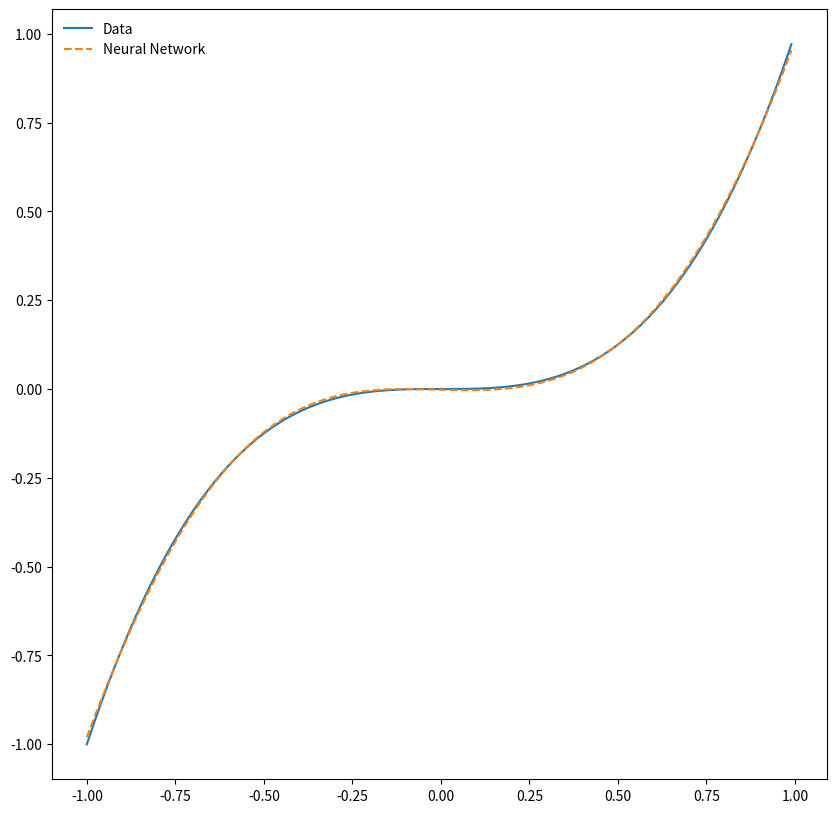
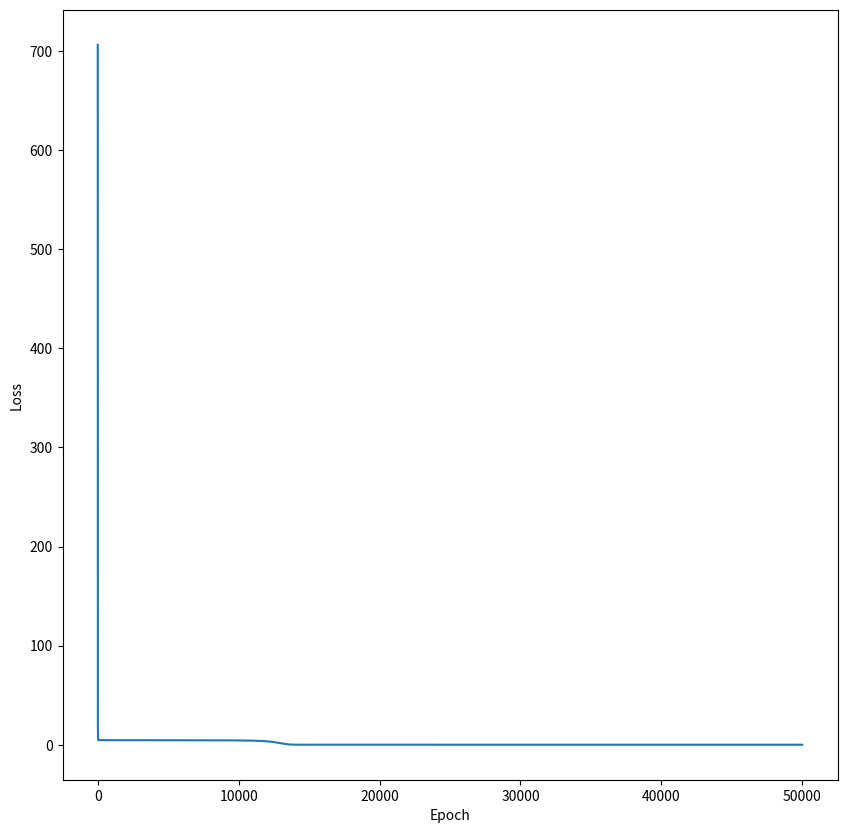

Recreate these plots in Python, in order.
import numpy as np
import matplotlib.pyplot as plt
import random

# choose learning rate
learning_rate = 0.001

# create fake data
x = np.arange(-1, 1, 0.01)
y = x ** 3


# initialize weights & biases
w1 = random.normalvariate(0, 1)
w2 = random.normalvariate(0, 1)
w3 = random.normalvariate(0, 1)
w4 = random.normalvariate(0, 1)
w5 = random.normalvariate(0, 1)
w6 = random.normalvariate(0, 1)

b1 = 0
b2 = 0
b3 = 0
b4 = 0


# choose an activation function
activation_func = lambda x: np.log(1 + np.e ** x)


# pre-node function
f1 = lambda x: w1 * x + b1
f2 = lambda x: w2 * x + b2
f3 = lambda x: w3 * x + b3


# first run through network
y_pred = activation_func(f1(x)) * w4 + activation_func(f2(x)) * w5 + activation_func(f3(x)) * w6 + b4


epochs = 50000
loss_history = []
for epoch in range(epochs):

    # simple loss function (sum of squared residuals)
    def loss_func(y, y_pred):
        return sum((y - y_pred) ** 2)

    # save loss
    loss_history.append(loss_func(y, y_pred))

    # gradient descent (derivative of sum of squared residuals)
    dSSR_w1 = (-2 * (y - y_pred) * w4 * x * np.e ** f1(x) / (1 + np.e ** f1(x))).sum()
    dSSR_w2 = (-2 * (y - y_pred) * w5 * x * np.e ** f2(x) / (1 + np.e ** f2(x))).sum()
    dSSR_w3 = (-2 * (y - y_pred) * w6 * x * np.e ** f3(x) / (1 + np.e ** f3(x))).sum()
    dSSR_w4 = (-2 * (y - y_pred) * activation_func(f1(x))).sum()
    dSSR_w5 = (-2 * (y - y_pred) * activation_func(f2(x))).sum()
    dSSR_w6 = (-2 * (y - y_pred) * activation_func(f3(x))).sum()

    dSSR_b1 = (-2 * (y - y_pred) * w4 * np.e ** f1(x) / (1 + np.e ** f1(x))).sum()
    dSSR_b2 = (-2 * (y - y_pred) * w5 * np.e ** f2(x) / (1 + np.e ** f2(x))).sum()
    dSSR_b3 = (-2 * (y - y_pred) * w6 * np.e ** f3(x) / (1 + np.e ** f3(x))).sum()
    dSSR_b4 = (-2 * (y - y_pred)).sum()

    # step sizes
    step_size_dSSR_w1 = dSSR_w1 * learning_rate
    step_size_dSSR_w2 = dSSR_w2 * learning_rate
    step_size_dSSR_w3 = dSSR_w3 * learning_rate
    step_size_dSSR_w4 = dSSR_w4 * learning_rate
    step_size_dSSR_w5 = dSSR_w5 * learning_rate
    step_size_dSSR_w6 = dSSR_w6 * learning_rate

    step_size_dSSR_b1 = dSSR_b1 * learning_rate
    step_size_dSSR_b2 = dSSR_b2 * learning_rate
    step_size_dSSR_b3 = dSSR_b3 * learning_rate
    step_size_dSSR_b4 = dSSR_b4 * learning_rate

    # updating weights & biases
    w1 = w1 - step_size_dSSR_w1
    w2 = w2 - step_size_dSSR_w2
    w3 = w3 - step_size_dSSR_w3
    w4 = w4 - step_size_dSSR_w4
    w5 = w5 - step_size_dSSR_w5
    w6 = w6 - step_size_dSSR_w6

    b1 = b1 - step_size_dSSR_b1
    b2 = b2 - step_size_dSSR_b2
    b3 = b3 - step_size_dSSR_b3
    b4 = b4 - step_size_dSSR_b4
    
    # run values through network
    y_pred = activation_func(f1(x)) * w4 + activation_func(f2(x)) * w5 + activation_func(f3(x)) * w6 + b4

# plot result
plt.figure(figsize=(10, 10))
plt.plot(x, y, label='Data')
plt.plot(x, y_pred, '--', label='Neural Network')
plt.legend(frameon=False)
plt.savefig('scratch_output.jpg')

# plot loss
plt.figure(figsize=(10, 10))
plt.plot(range(epochs), loss_history)
plt.ylabel('Loss')
plt.xlabel('Epoch')
plt.savefig('scratch_loss.jpg')
